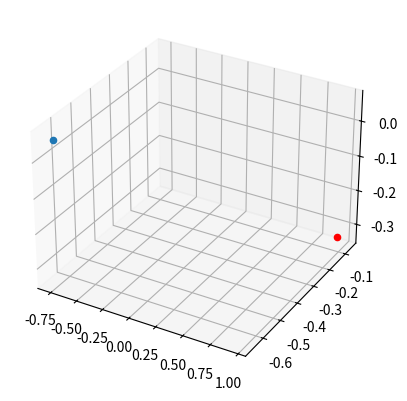

Source code (Python):
import numpy as np
import matplotlib.pyplot as plt
import math

def vec(a, b):
    return np.array([a,b],dtype=np.float64)
def vec3(a, b,c):
    return np.array([a,b,c],dtype=np.float64)
def normalize3(a):
    return a[:]/np.sqrt(a[:,0]*a[:,0]+a[:,1]*a[:,1]+a[:,2]*a[:,2])[:,np.newaxis]

def normalize(a):
    return a/np.linalg.norm(a)

def rotationMatrix(axis, angle):
    cosA = np.cos(angle)
    sinA = np.sin(angle)

    matrixes = np.zeros([angle.shape[0],3,3])
    if axis == 0:
        matrixes[:,1,1] = cosA
        matrixes[:,1,2] = sinA
        matrixes[:,2,1] = -sinA
        matrixes[:,2,2] = cosA
        matrixes[:,0,0] = 1
    if axis == 1:

        matrixes[:,0,0] = cosA
        matrixes[:,0,2] = -sinA
        matrixes[:,2,0] = sinA
        matrixes[:,2,2] = cosA
        matrixes[:,1,1] = 1
    if axis == 2: 

        matrixes[:,0,0] = cosA
        matrixes[:,0,1] = sinA
        matrixes[:,1,0] = -sinA
        matrixes[:,1,1] = cosA
        matrixes[:,2,2] = 1
    return matrixes
def rotationMatrix_single(axis, angle):
    cosA = np.cos(angle)
    sinA = np.sin(angle)
    if axis == 0:

        return np.array([
            [1, 0, 0],
            [0, cosA, sinA],
            [0, -sinA, cosA]])
    if axis == 1:
        return np.array([
            [cosA, 0, -sinA],
            [0, 1, 0],
            [sinA, 0, cosA]])
    if axis == 2: 
        return np.array([
            [cosA, sinA, 0],
            [-sinA, cosA, 0],
            [0, 0, 1]])

class Orbit:
    def __init__(self,f1,f2,a,b,c,e,period,obliquity = 0,lon_adjustment = 0, inclination = 0,day_to_angle_adjustment = 0,inclination_to_ecliptic = 0):
        self.f1 = f1
        self.f2 = f2
        self.a = a
        self.c = c
        self.b = b
        self.e = e
        self.period = period# in days
        self.obliquity = obliquity
        self.lon_adjustment = lon_adjustment
        self.inclination = inclination#deg
        self.day_to_angle_adjustment = day_to_angle_adjustment
        self.inclination_to_ecliptic=inclination_to_ecliptic
    
    def day_to_angle(self,day,message = ''):
        # print('dayanglefunc',self.day_to_angle_adjustment)
        # print(message)
        return day/self.period*2*math.pi +self.day_to_angle_adjustment

    def goal_angle_to_orbital_pos(self, goal_angle):
        angle = goal_angle + 0
        M = goal_angle - self.e * np.sin(goal_angle - math.pi)
        goal_dif = M - goal_angle

        for n in range(10):
            angle += goal_dif
            M = angle - self.e * np.sin(angle - math.pi)
            goal_dif = goal_angle - M
        

        p = np.stack([np.cos(angle) * self.a, np.sin(angle) * self.b,angle*0],axis=1)
        

        #     print(x)
        return self.f1 - p
    
    def goal_angle_to_orbital_pos_withinclination(self, goal_angle):
        p = self.goal_angle_to_orbital_pos( goal_angle)

        inclination_matrix = rotationMatrix_single(1,np.deg2rad( inclination))

        inclination_to_ecliptic = self.inclination_to_ecliptic 
        inclination_to_ecliptic_matrix = rotationMatrix_single(2,inclination_to_ecliptic)
        
        matrix = np.dot(inclination_to_ecliptic_matrix,inclination_matrix)
        p =  np.einsum('jk,ik->ij', matrix, p)
        return p


    
    def planet_rotation_transform(self,day):
        day_angle = day * 366.25/365.25*2*np.pi
        day_matrix = rotationMatrix(2,day_angle)

        tilt_angle = np.deg2rad( self.obliquity )
        tilt_matrix = rotationMatrix_single(1, tilt_angle)

        angle_alignment_semi_major_to_tilt = -0.22363
        # to adjust for the fact that solstices do not align with periapsis and apoapsis

        day_tilt_to_elipse = rotationMatrix_single(2, angle_alignment_semi_major_to_tilt)

        tilt_and_el = np.dot(tilt_matrix, day_tilt_to_elipse)
        #day_matrix[1:] = 0
        full_matrix = np.dot(day_matrix, tilt_and_el)

        return full_matrix
    
    def get_coords(self,point):
        p = normalize3(point)
        lon = np.arctan2(p[:,1],p[:,0]) + self.lon_adjustment #grenich mean time adj
        lat = np.arctan2(p[:,2], np.sqrt(p[:,1] * p[:,1] + p[:,0] * p[:,0]))
        return vec(lon,lat)
    
    def get_coords_single(self,point):
        p = normalize(point)
        lon = np.arctan2(p[1],p[0]) + self.lon_adjustment #grenich mean time adj
        lat = np.arctan2(p[2], np.sqrt(p[1] * p[1] + p[0] * p[0]))
        return vec(lon,lat)
    
    def get_transformed_point_at_days(self,points,days):
        angles = self.day_to_angle(days)
        points -= self.goal_angle_to_orbital_pos(angles)
        

        matrixes = self.planet_rotation_transform(days)

        #p = np.dot(matrix,points)
        #p = np.tensordot(matrix, points, axes=([1], [1]))

        #p = points[:, 0:1] * matrixes[:, :, 0] + points[:, 1:2] * matrixes[:, :, 1] + points[:, 2:3] * matrixes[:, :, 2]
        p =  np.einsum('ijk,ik->ij', matrixes, points)
        # p1 = np.sum(points[:] * matrixes[:, 0], axis = 1)
        # p2 = np.sum(points[:] * matrixes[:,1], axis = 1)
        # p3 = np.sum(points[:] * matrixes[:,2], axis = 1)
        # p =np.stack( [p1,p2,p3], axis = 1) 
        #p = normalize3(p)


        return normalize3(p)


        



#sun orbit characteristics units of distance are R_earth
f1 = vec3(-783.79 / 2, 0,0)
f2 = vec3(783.79 / 2, 0,0)
a = 23455
c = abs(f1[0] - f2[0]) / 2
b = math.sqrt(a * a - c * c)
e = 0.0167086
obliquity = 23.44 #degree
period = 365.2425 #day
lon_adjustment=-0.2438 # radians this is just to start the day at grenich mean time
#may be a better way
dayadjustment = 182/365.25*np.pi*2

EarthOrbit = Orbit(f1,f2,a,b,c,e,period,obliquity,lon_adjustment,day_to_angle_adjustment=dayadjustment)

#angles = np.arange(100)*np.pi/100*2


n = 365*4
points = np.zeros([1,3],dtype=np.float64)
days = np.arange(n)/(365.25-12.37)*365.25
dayse = np.array([254.91667])
earthangles = EarthOrbit.day_to_angle(dayse)
earthloc = EarthOrbit.goal_angle_to_orbital_pos(earthangles)
toplot = EarthOrbit.get_transformed_point_at_days(points,dayse)

print(EarthOrbit.get_coords(toplot),'coords')

# #EarthOrbit.planet_rotation_transform(23.2)
# fig = plt.figure()
# ax = fig.add_subplot(projection='3d')
# ax.scatter(toplot[:,0],toplot[:,1],toplot[:,2])
#plt.scatter(toplot[0,:],toplot[1,:],toplot[3,:])
# plt.plot(f1[0],f1[1],'ro')
# plt.plot(f2[0],f2[1],'ro')

#plt.show()

#moon orbit
perigree = 56.949
apogee = 63.561
a = (perigree+apogee)/2
c = (perigree-apogee)/2
f1 = vec3(-c,0,0)
f2 = vec3(c,0,0)
b = math.sqrt(a * a - c * c)
e = 0.0549006
obliquity = 6.68 #degree probably wont matter unless looking from moon or trying to get very accurate with how moon looks (wobble)
inclination = 5.14 #degree, matters a lot for where moon is in sky. angle to ecliptic plane
period = 27.321661 #days
#obliquity orbits at a rate of once every 18.6 years probably wont count that
# the foci/semimajor axis rotates about once every 8.85 years this changes the apparent diameter
# the inclination plane rotates by 360degrees once every 18.6 years with respect to the ecliptic

day_to_angle_adjustment = 2.638937829015426


inclination_to_ecliptic = 4.335397861953914

MoonOrbit = Orbit(f1,f2,a,b,c,e,period,obliquity,
                  0,day_to_angle_adjustment=day_to_angle_adjustment,
                  inclination_to_ecliptic=inclination_to_ecliptic)

# moonangle = MoonOrbit.day_to_angle(days)
# moonloc = MoonOrbit.goal_angle_to_orbital_pos_withinclination(moonangle)+earthloc

# toplot2 = EarthOrbit.get_transformed_point_at_days(moonloc,days)

fig = plt.figure()
ax = fig.add_subplot(projection='3d')
ax.scatter(toplot[:,0],toplot[:,1],toplot[:,2])
# num_items = toplot2.shape[0]
# colors = np.arange(num_items) // 29
# ax.scatter(toplot2[:,0],toplot2[:,1],toplot2[:,2],c=colors,cmap='hsv')

def get_moon_loc(days):
    #points = np.zeros([days.shape[0],3],dtype=np.float64)
    earthangles = EarthOrbit.day_to_angle(days)
    earthloc = EarthOrbit.goal_angle_to_orbital_pos(earthangles)
    moonangle = MoonOrbit.day_to_angle(days,'moon')
    moonloc = MoonOrbit.goal_angle_to_orbital_pos_withinclination(moonangle)+earthloc
    toplot2 = EarthOrbit.get_transformed_point_at_days(moonloc,days)
    return toplot2

def get_sun_loc(days):
    #points = np.zeros([days.shape[0],3],dtype=np.float64)
    earthangles = EarthOrbit.day_to_angle(days)
    earthloc = EarthOrbit.goal_angle_to_orbital_pos(earthangles)
    
    return earthloc

def plotmoon3(days):
    toplot2 = get_moon_loc(days)
    ax.scatter(toplot2[:,0],toplot2[:,1],toplot2[:,2],c=days,cmap='hsv')
    print("moon coords",EarthOrbit.get_coords(toplot2))


#d1 = np.arange(13)*27.321661
#plotmoon3(days)
today = np.array([254.91667])
plotmoon3(today)

plt.show()
print(get_moon_loc(np.array([97])),get_sun_loc(np.array([97])))

##sl = get_sun_loc(dayse)
#print(MoonOrbit.get_coords(sl))

best = [1000000,10000000]
closest = 10000000000000000

goal = vec(-1.8169,0.137860)

# for x in range(0,400):
#     for y in range(0,400):
#         MoonOrbit = Orbit(f1,f2,a,b,c,e,period,obliquity,0,
#                           day_to_angle_adjustment = x/100*np.pi*2,inclination_to_ecliptic = y/100*np.pi*2)

#         A = x/100*np.pi*2
#         B = y/100*np.pi*2
#         sl = get_moon_loc(dayse)
#         c = MoonOrbit.get_coords(sl)
#         dist = np.linalg.norm(c-goal)
#         if dist < closest:
#             print("best")
#             closest = dist + 0
#             print(c,A,B)

#         #print(c)

        
        